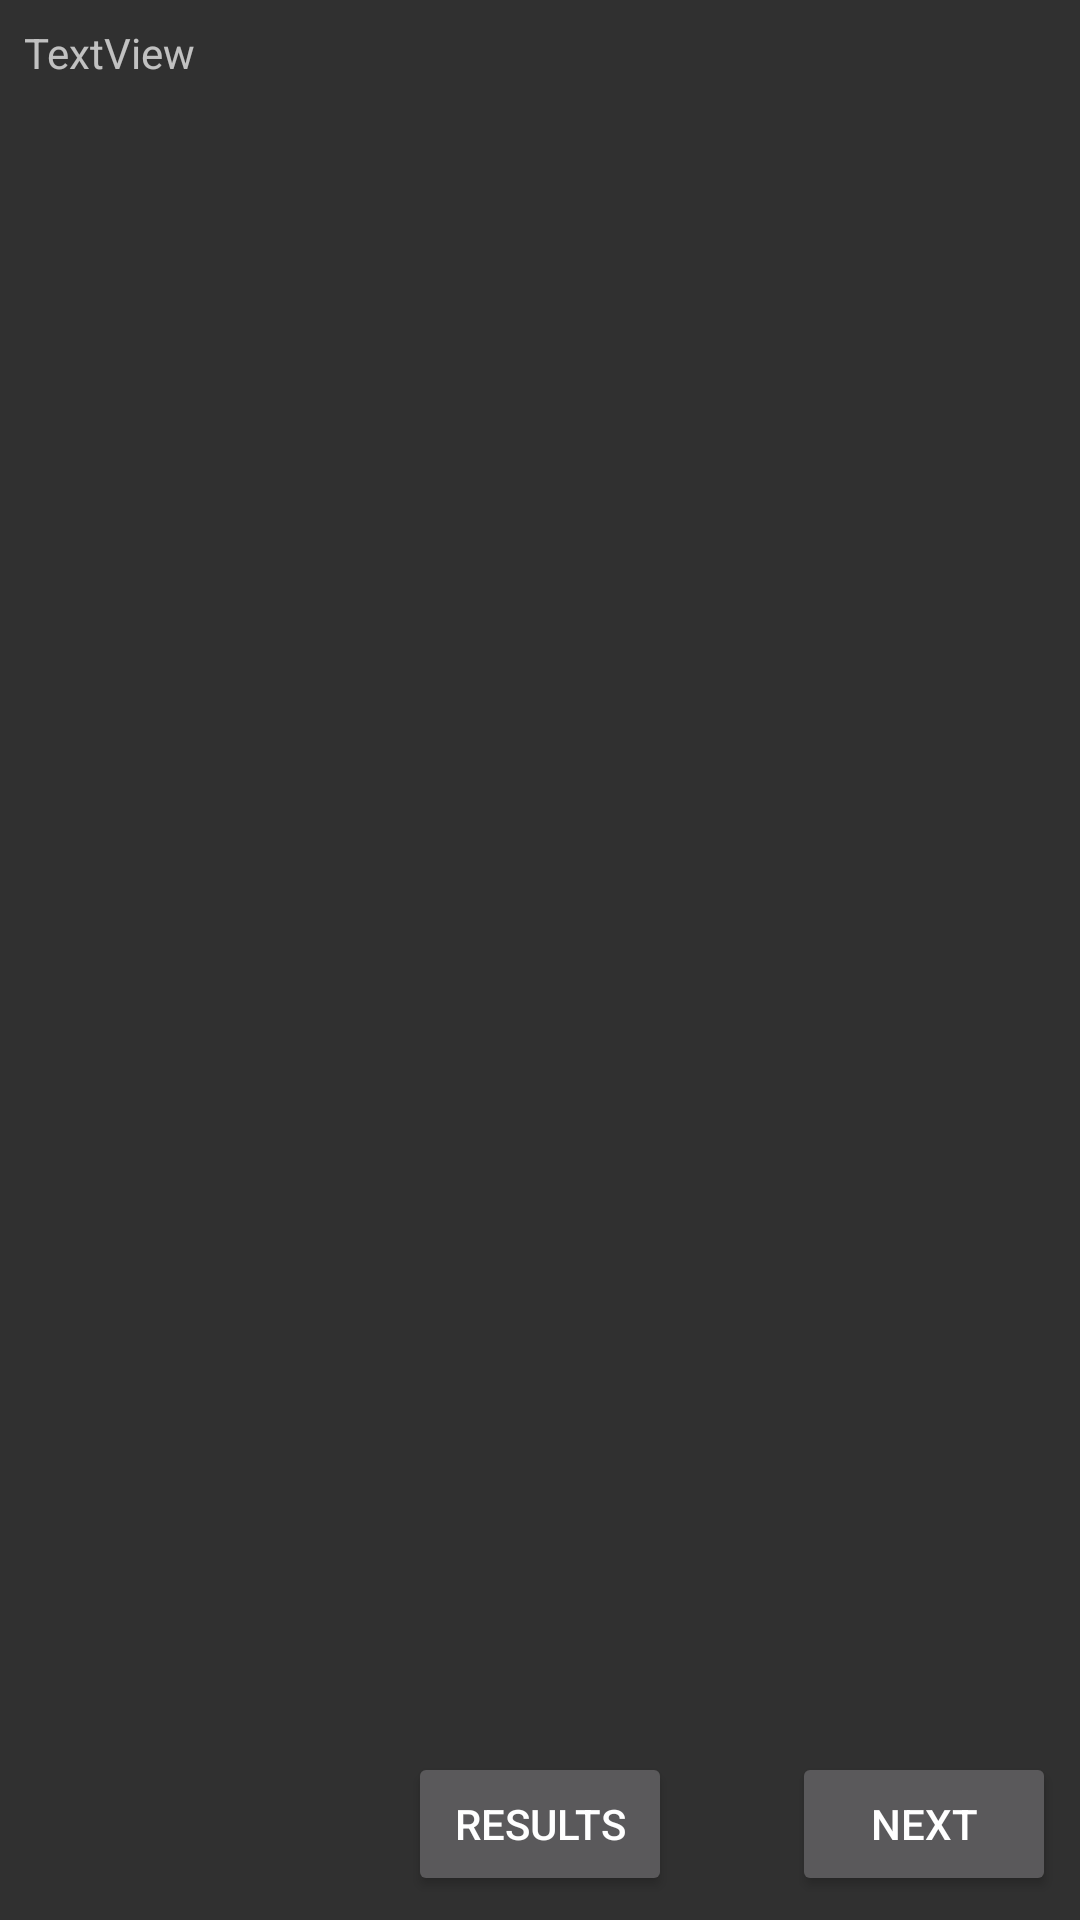

This screen was rendered from an Android layout file. Write that file and the resources it references.
<!-- AndroidManifest.xml: activity theme Theme.AppCompat.NoActionBar -->
<!-- res/layout/activity_question.xml -->
<?xml version="1.0" encoding="utf-8"?>
<android.support.constraint.ConstraintLayout
    xmlns:android="http://schemas.android.com/apk/res/android"
    xmlns:app="http://schemas.android.com/apk/res-auto"
    xmlns:tools="http://schemas.android.com/tools"
    android:layout_width="match_parent"
    android:layout_height="match_parent"
    tools:context=".question.QuestionActivity"
    tools:layout_editor_absoluteY="25dp"
    tools:layout_editor_absoluteX="0dp">

    <TextView
        android:id="@+id/textViewQuestion"
        android:layout_width="0dp"
        android:layout_height="wrap_content"
        android:text="TextView"
        android:layout_marginRight="8dp"
        app:layout_constraintRight_toRightOf="parent"
        android:layout_marginLeft="8dp"
        app:layout_constraintLeft_toLeftOf="parent"
        app:layout_constraintTop_toTopOf="parent"
        android:layout_marginTop="8dp" />

    <ScrollView
        android:id="@+id/scrollView"
        android:layout_width="0dp"
        android:layout_height="wrap_content"
        android:layout_marginLeft="8dp"
        android:layout_marginRight="8dp"
        android:layout_marginTop="0dp"
        app:layout_constraintLeft_toLeftOf="parent"
        app:layout_constraintRight_toRightOf="parent"
        app:layout_constraintTop_toBottomOf="@+id/textViewQuestion">

        <LinearLayout
            android:id="@+id/answers_container"
            android:layout_width="match_parent"
            android:layout_height="wrap_content"
            android:orientation="vertical"></LinearLayout>
    </ScrollView>


    <Button
        android:id="@+id/buttonNext"
        android:layout_width="wrap_content"
        android:layout_height="wrap_content"
        android:text="Next"
        android:layout_marginRight="8dp"
        app:layout_constraintRight_toRightOf="parent"
        app:layout_constraintBottom_toBottomOf="parent"
        android:layout_marginBottom="8dp" />

    <Button
        android:id="@+id/buttonShowResults"
        android:layout_width="wrap_content"
        android:layout_height="wrap_content"
        android:text="Results"
        app:layout_constraintBottom_toBottomOf="parent"
        android:layout_marginBottom="8dp"
        android:layout_marginRight="8dp"
        app:layout_constraintRight_toRightOf="parent"
        android:layout_marginLeft="8dp"
        app:layout_constraintLeft_toLeftOf="parent" />
</android.support.constraint.ConstraintLayout>
<!-- resources referenced by this layout -->
<resources>

</resources>
